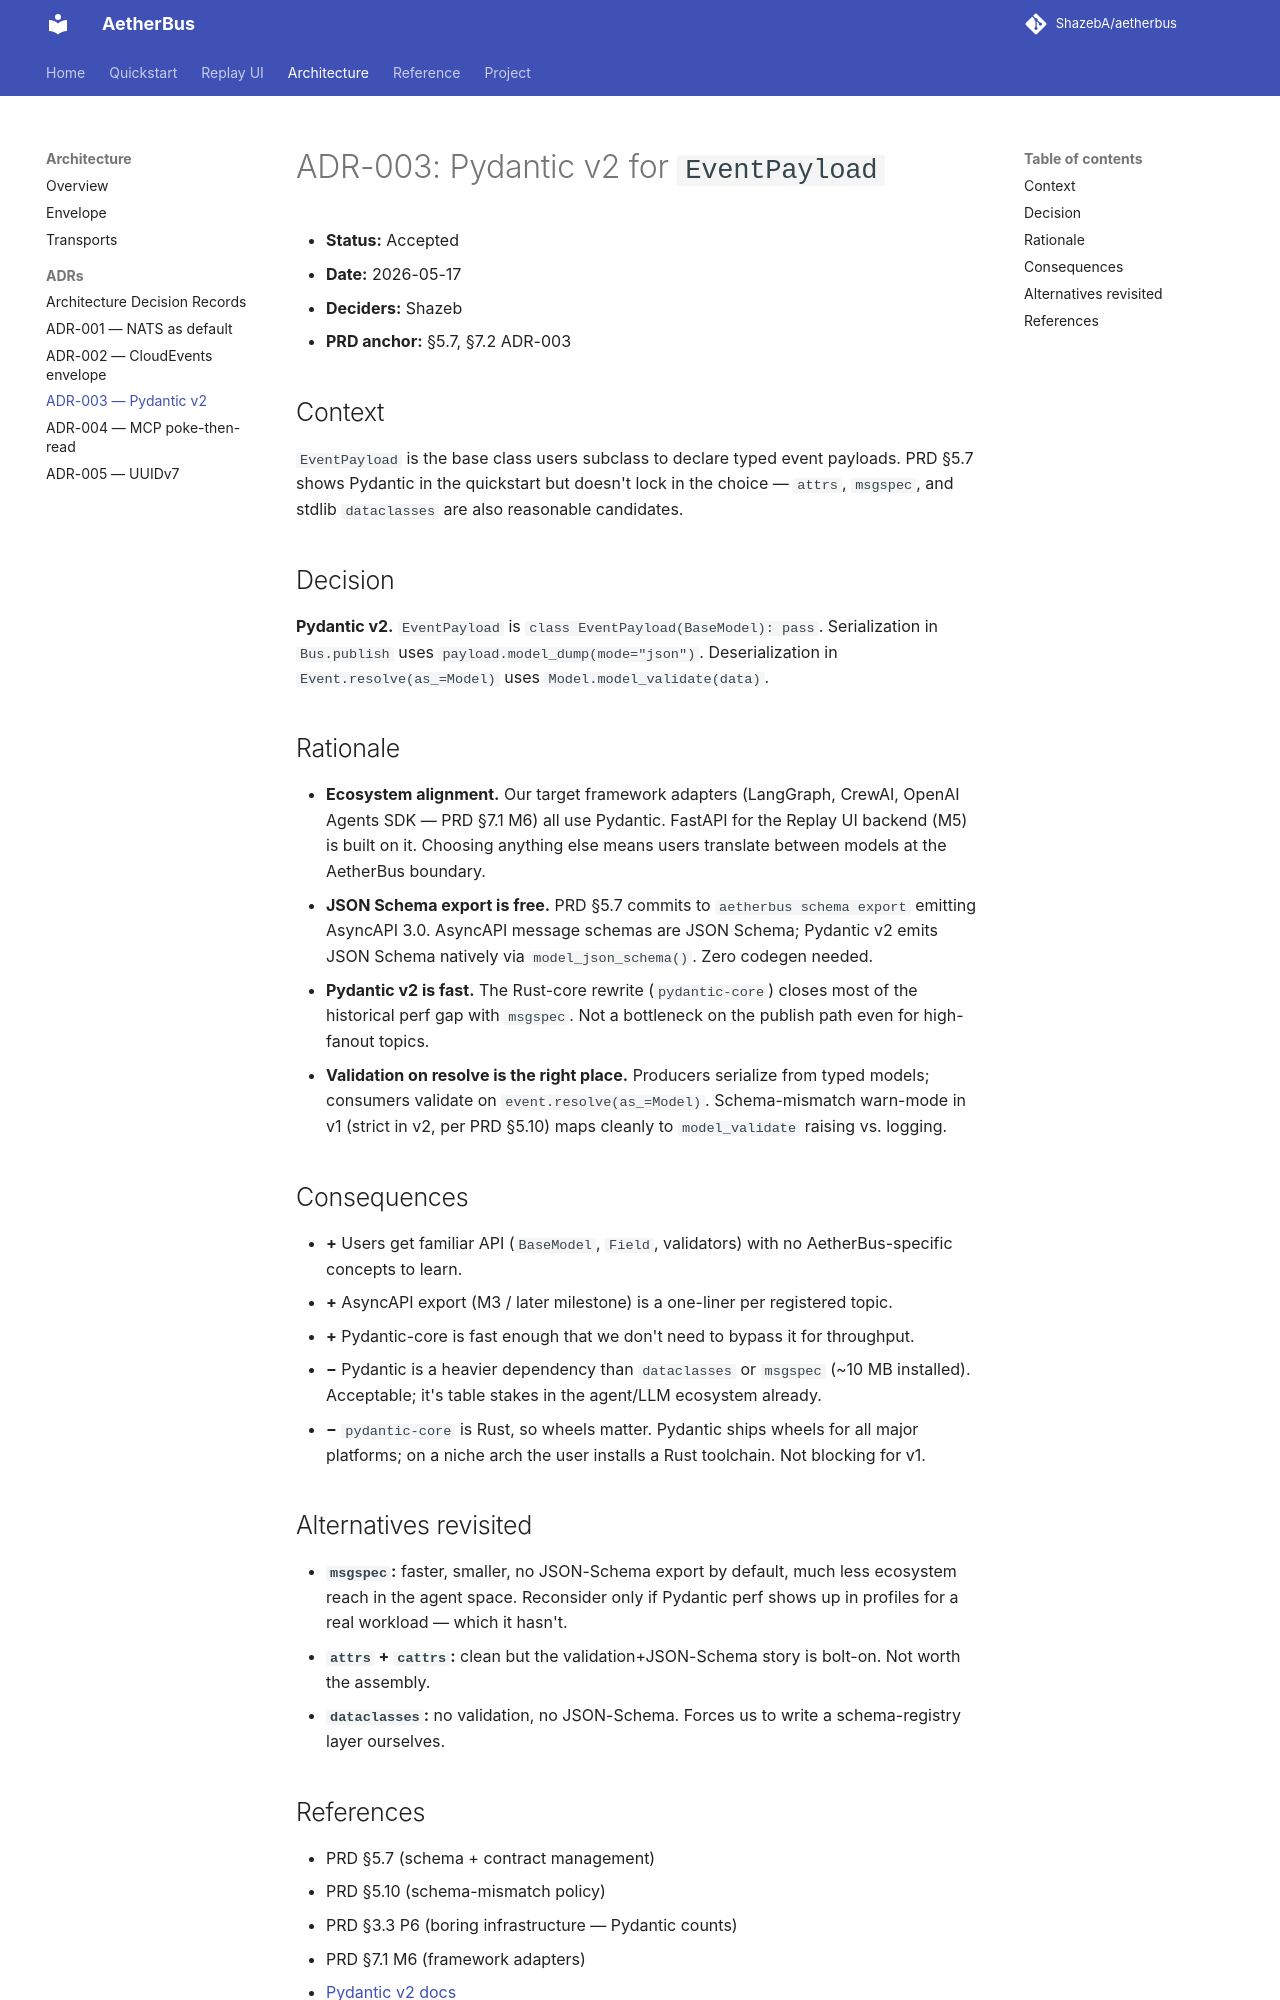

repository: ShazebA/aetherbus · page: architecture/adrs/0003-pydantic-v2-for-payloads/index.html · generator: mkdocs

# ADR-003: Pydantic v2 for `EventPayload`

- **Status:** Accepted
- **Date:** 2026-05-17
- **Deciders:** Shazeb
- **PRD anchor:** §5.7, §7.2 ADR-003

## Context

`EventPayload` is the base class users subclass to declare typed event payloads. PRD §5.7 shows Pydantic in the quickstart but doesn't lock in the choice — `attrs`, `msgspec`, and stdlib `dataclasses` are also reasonable candidates.

## Decision

**Pydantic v2.** `EventPayload` is `class EventPayload(BaseModel): pass`. Serialization in `Bus.publish` uses `payload.model_dump(mode="json")`. Deserialization in `Event.resolve(as_=Model)` uses `Model.model_validate(data)`.

## Rationale

- **Ecosystem alignment.** Our target framework adapters (LangGraph, CrewAI, OpenAI Agents SDK — PRD §7.1 M6) all use Pydantic. FastAPI for the Replay UI backend (M5) is built on it. Choosing anything else means users translate between models at the AetherBus boundary.
- **JSON Schema export is free.** PRD §5.7 commits to `aetherbus schema export` emitting AsyncAPI 3.0. AsyncAPI message schemas are JSON Schema; Pydantic v2 emits JSON Schema natively via `model_json_schema()`. Zero codegen needed.
- **Pydantic v2 is fast.** The Rust-core rewrite (`pydantic-core`) closes most of the historical perf gap with `msgspec`. Not a bottleneck on the publish path even for high-fanout topics.
- **Validation on resolve is the right place.** Producers serialize from typed models; consumers validate on `event.resolve(as_=Model)`. Schema-mismatch warn-mode in v1 (strict in v2, per PRD §5.10) maps cleanly to `model_validate` raising vs. logging.

## Consequences

- **+** Users get familiar API (`BaseModel`, `Field`, validators) with no AetherBus-specific concepts to learn.
- **+** AsyncAPI export (M3 / later milestone) is a one-liner per registered topic.
- **+** Pydantic-core is fast enough that we don't need to bypass it for throughput.
- **−** Pydantic is a heavier dependency than `dataclasses` or `msgspec` (~10 MB installed). Acceptable; it's table stakes in the agent/LLM ecosystem already.
- **−** `pydantic-core` is Rust, so wheels matter. Pydantic ships wheels for all major platforms; on a niche arch the user installs a Rust toolchain. Not blocking for v1.

## Alternatives revisited

- **`msgspec`:** faster, smaller, no JSON-Schema export by default, much less ecosystem reach in the agent space. Reconsider only if Pydantic perf shows up in profiles for a real workload — which it hasn't.
- **`attrs` + `cattrs`:** clean but the validation+JSON-Schema story is bolt-on. Not worth the assembly.
- **`dataclasses`:** no validation, no JSON-Schema. Forces us to write a schema-registry layer ourselves.
